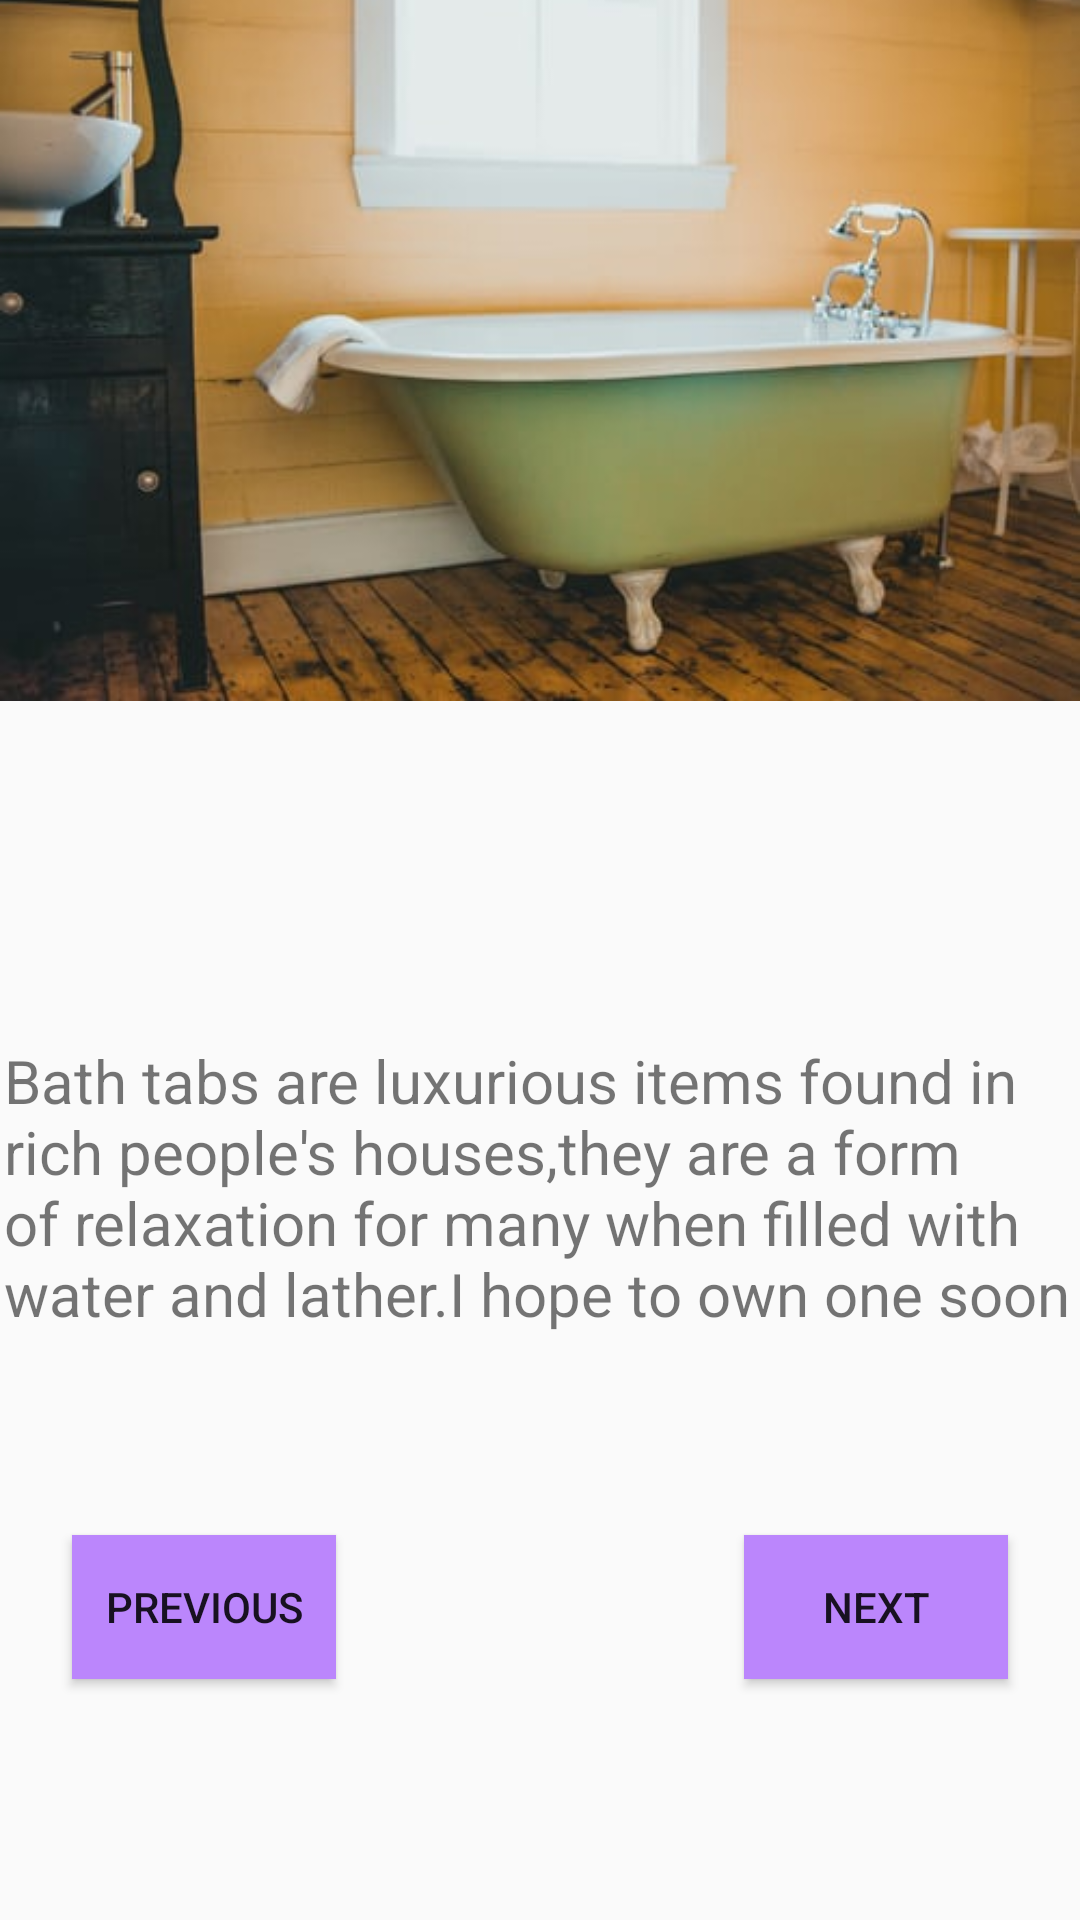

Write the Android layout XML for this screen, with the resource values it uses.
<!-- AndroidManifest.xml: application theme Theme.PicrureGallery -->
<!-- res/layout/activity_page2.xml -->
<?xml version="1.0" encoding="utf-8"?>
<androidx.constraintlayout.widget.ConstraintLayout xmlns:android="http://schemas.android.com/apk/res/android"
    xmlns:app="http://schemas.android.com/apk/res-auto"
    xmlns:tools="http://schemas.android.com/tools"
    android:layout_width="match_parent"
    android:layout_height="match_parent"
    tools:context=".page2">

    <ImageView
        android:id="@+id/imageView"
        android:layout_width="wrap_content"
        android:layout_height="wrap_content"
        android:scaleType="fitStart"
        app:layout_constraintBottom_toTopOf="@+id/guideline2"
        app:layout_constraintStart_toStartOf="parent"
        app:layout_constraintTop_toTopOf="parent"
        app:srcCompat="@drawable/bathtub" />

    <androidx.constraintlayout.widget.Guideline
        android:id="@+id/guideline2"
        android:layout_width="wrap_content"
        android:layout_height="wrap_content"
        android:orientation="horizontal"
        app:layout_constraintGuide_percent="0.5"
        />

    <TextView

        android:id="@+id/tvBtab"
        android:layout_width="358dp"
        android:layout_height="101dp"
        android:layout_marginTop="20dp"
        android:text="Bath tabs are luxurious items found in rich people's houses,they are a form of relaxation for many when filled with water and lather.I hope to own one soon"
        android:textSize="20sp"
        app:layout_constraintEnd_toEndOf="parent"
        app:layout_constraintHorizontal_bias="0.657"
        app:layout_constraintStart_toStartOf="parent"
        app:layout_constraintTop_toBottomOf="@+id/imageView" />

    <Button
        android:background="@color/purple_200"
        android:id="@+id/btnprev1"
        android:layout_width="wrap_content"
        android:layout_height="wrap_content"
        android:layout_marginStart="24dp"
        android:text="Previous"
        app:layout_constraintBottom_toBottomOf="@+id/btngo2"
        app:layout_constraintStart_toStartOf="parent"
        app:layout_constraintTop_toTopOf="@+id/btngo2" />

    <Button
        android:background="@color/purple_200"
        android:id="@+id/btngo2"
        android:layout_width="wrap_content"
        android:layout_height="wrap_content"
        android:layout_marginTop="64dp"
        android:layout_marginEnd="24dp"
        android:text="Next"
        app:layout_constraintEnd_toEndOf="parent"
        app:layout_constraintTop_toBottomOf="@+id/tvBtab" />
</androidx.constraintlayout.widget.ConstraintLayout>
<!-- resources referenced by this layout -->
<resources>
  <!-- drawable bathtub: jpeg bitmap (drawable, 26298 bytes) -->
  <style name="Theme.PicrureGallery" parent="Theme.AppCompat.DayNight.NoActionBar">
          
          <item name="colorPrimary">@color/purple_500</item>
          <item name="colorPrimaryVariant">@color/purple_700</item>
          <item name="colorOnPrimary">@color/white</item>
          
          <item name="colorSecondary">@color/teal_200</item>
          <item name="colorSecondaryVariant">@color/teal_700</item>
          <item name="colorOnSecondary">@color/black</item>
          
          <item name="android:statusBarColor" tools:targetApi="l">?attr/colorPrimaryVariant</item>
          
      </style>
  <!-- not gathered from this repository: default colours our renderer supplied (Android Studio template values) -->
  <color name="purple_200">#FFBB86FC</color>
  <color name="purple_500">#FF6200EE</color>
  <color name="purple_700">#FF3700B3</color>
  <color name="teal_200">#FF03DAC5</color>
  <color name="teal_700">#FF018786</color>
  <color name="black">#FF000000</color>
  <color name="white">#FFFFFFFF</color>
</resources>
